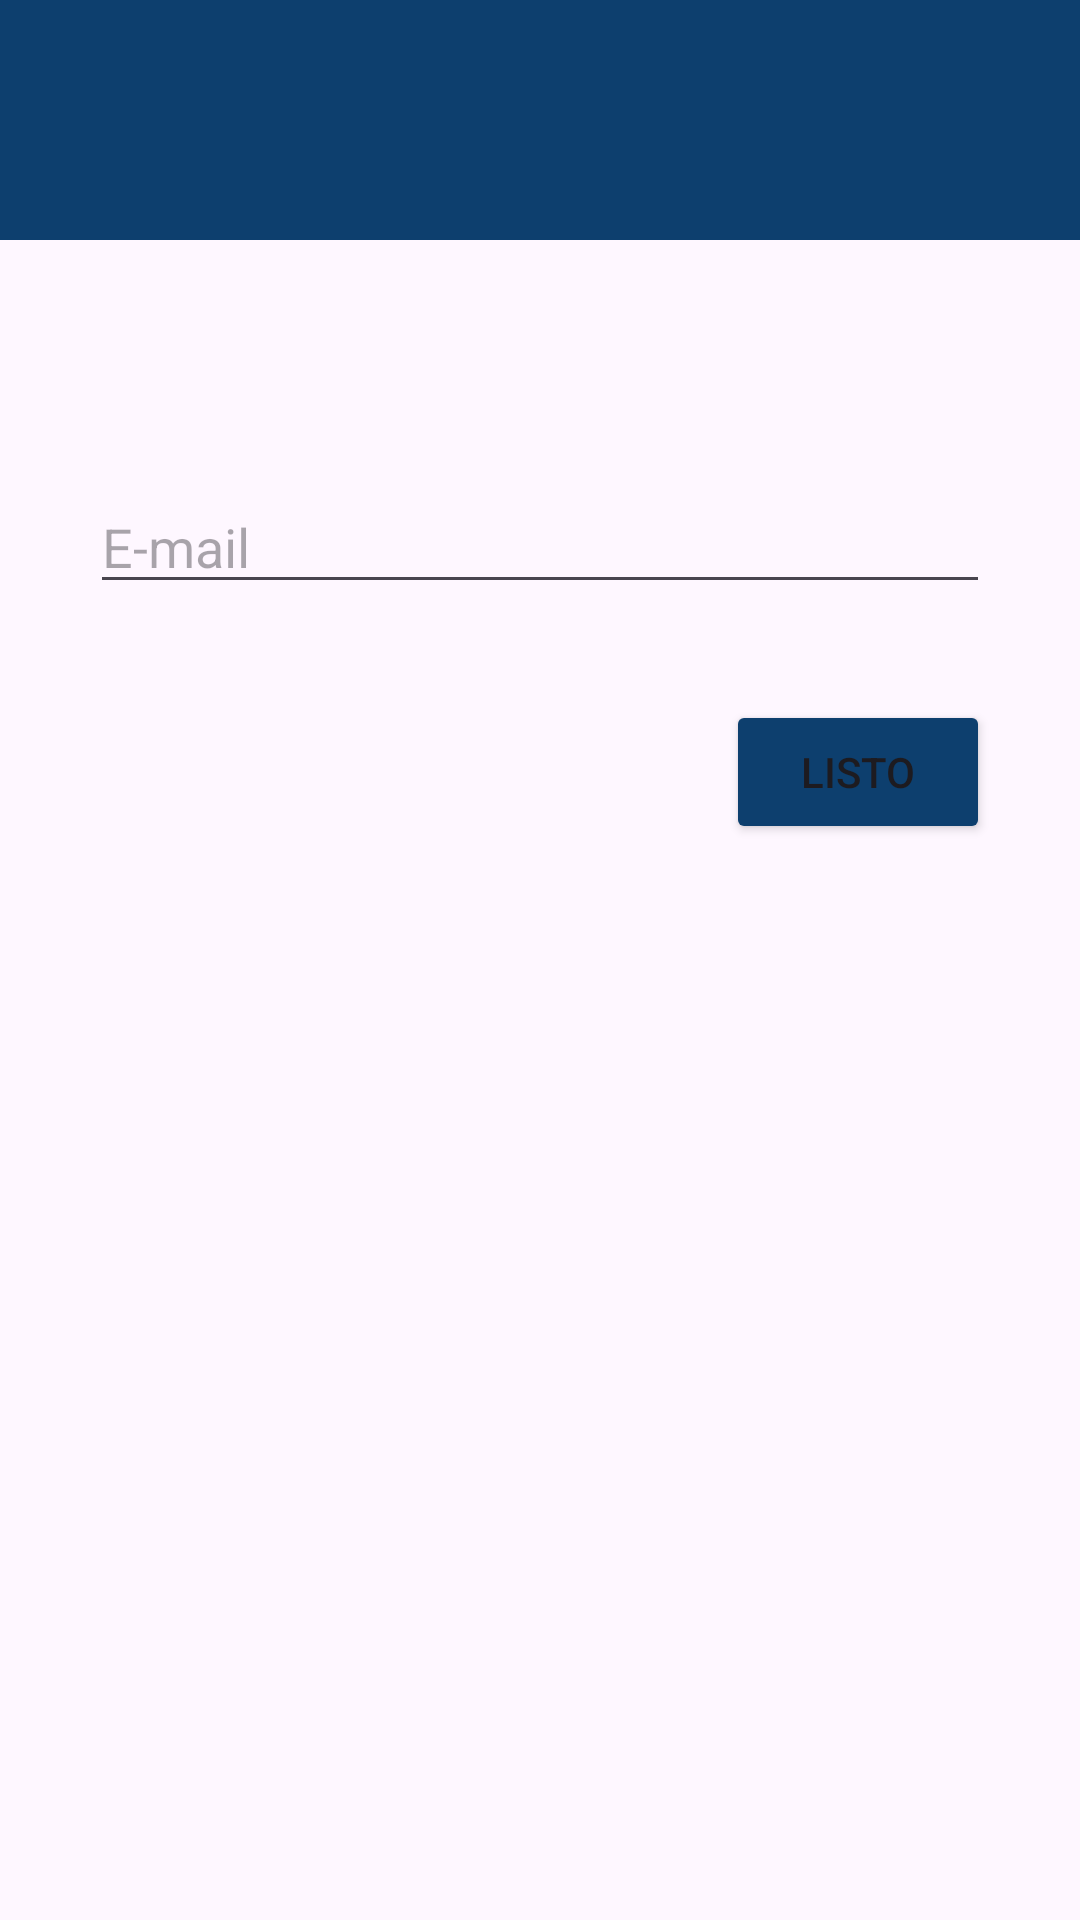

The Android layout XML behind this screen, and the referenced resources:
<!-- AndroidManifest.xml: application theme Theme.ProyectoRubenBorrador -->
<!-- res/layout/activity_reset_password.xml -->
<?xml version="1.0" encoding="utf-8"?>
<androidx.constraintlayout.widget.ConstraintLayout xmlns:android="http://schemas.android.com/apk/res/android"
    xmlns:app="http://schemas.android.com/apk/res-auto"
    xmlns:tools="http://schemas.android.com/tools"
    android:layout_width="match_parent"
    android:layout_height="match_parent"
    tools:context=".ResetPassword">

    <androidx.constraintlayout.widget.ConstraintLayout
        android:id="@+id/constraintLayout"
        android:layout_width="0dp"
        android:layout_height="80dp"
        android:background="@color/azulfuerte"
        app:layout_constraintEnd_toEndOf="parent"
        app:layout_constraintStart_toStartOf="parent"
        app:layout_constraintTop_toTopOf="parent">

    </androidx.constraintlayout.widget.ConstraintLayout>

    <ImageView
        android:id="@+id/imageView"
        android:layout_width="100dp"
        android:layout_height="90dp"
        app:layout_constraintBottom_toBottomOf="@+id/constraintLayout"
        app:layout_constraintEnd_toEndOf="@+id/constraintLayout"
        app:layout_constraintStart_toStartOf="@+id/constraintLayout"
        app:layout_constraintTop_toTopOf="@+id/constraintLayout"
        app:srcCompat="@drawable/logo_original" />

    <EditText
        android:id="@+id/etResetPassword"
        android:layout_width="300dp"
        android:layout_height="wrap_content"
        android:layout_marginTop="80dp"
        android:ems="10"
        android:hint="E-mail"
        android:inputType="textEmailAddress"
        app:layout_constraintEnd_toEndOf="parent"
        app:layout_constraintStart_toStartOf="parent"
        app:layout_constraintTop_toBottomOf="@+id/constraintLayout" />

    <Button
        android:id="@+id/btnReset"
        android:layout_width="wrap_content"
        android:layout_height="wrap_content"
        android:backgroundTint="@color/azulfuerte"
        android:layout_marginTop="32dp"
        android:text="Listo"
        app:cornerRadius="10dp"
        app:layout_constraintEnd_toEndOf="@+id/etResetPassword"
        app:layout_constraintHorizontal_bias="1.0"
        app:layout_constraintStart_toStartOf="@+id/etResetPassword"
        app:layout_constraintTop_toBottomOf="@+id/etResetPassword" />
</androidx.constraintlayout.widget.ConstraintLayout>
<!-- resources referenced by this layout -->
<resources>
  <color name="azulfuerte">#0D3F6E</color>
  <style name="Theme.ProyectoRubenBorrador" parent="Base.Theme.ProyectoRubenBorrador" />
  <style name="Base.Theme.ProyectoRubenBorrador" parent="Theme.Material3.DayNight.NoActionBar">
          
          
      </style>
</resources>
